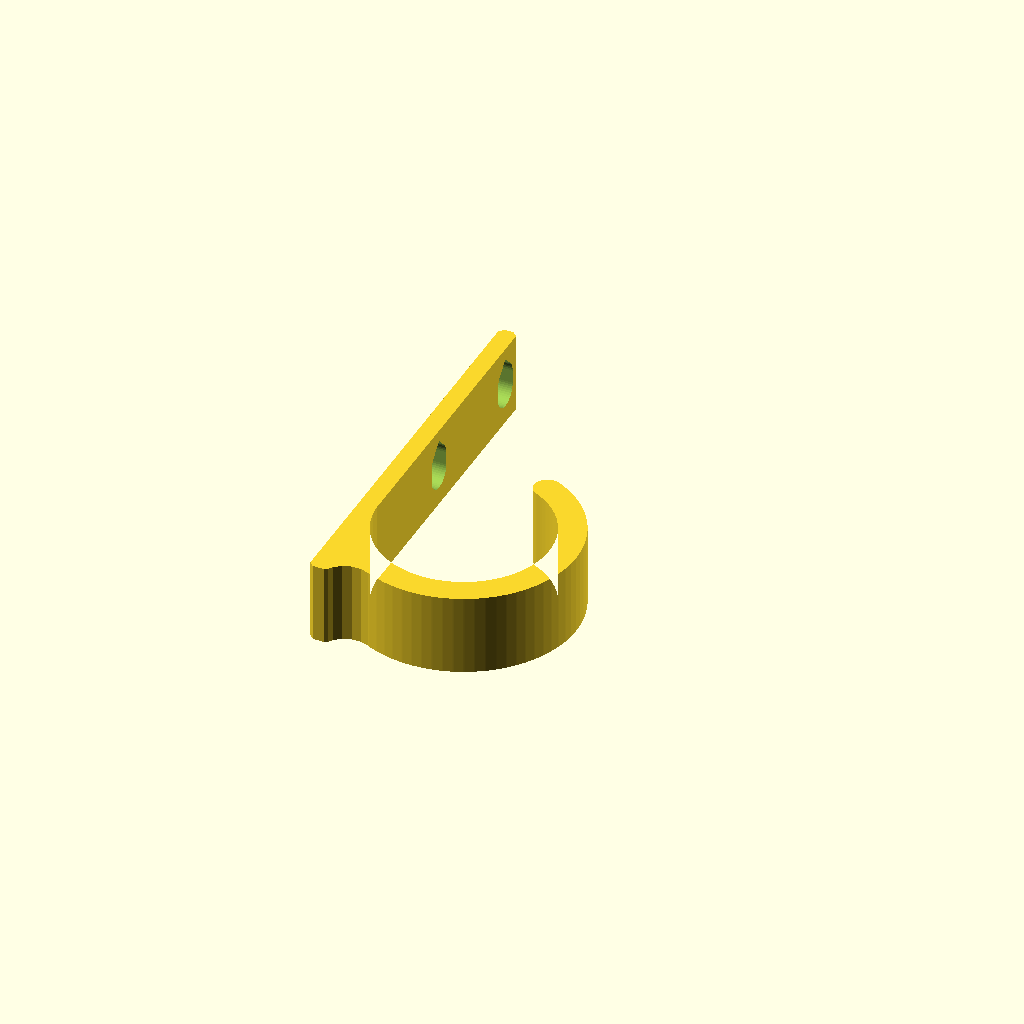
Cell 1: rendered with the file's own defaults.
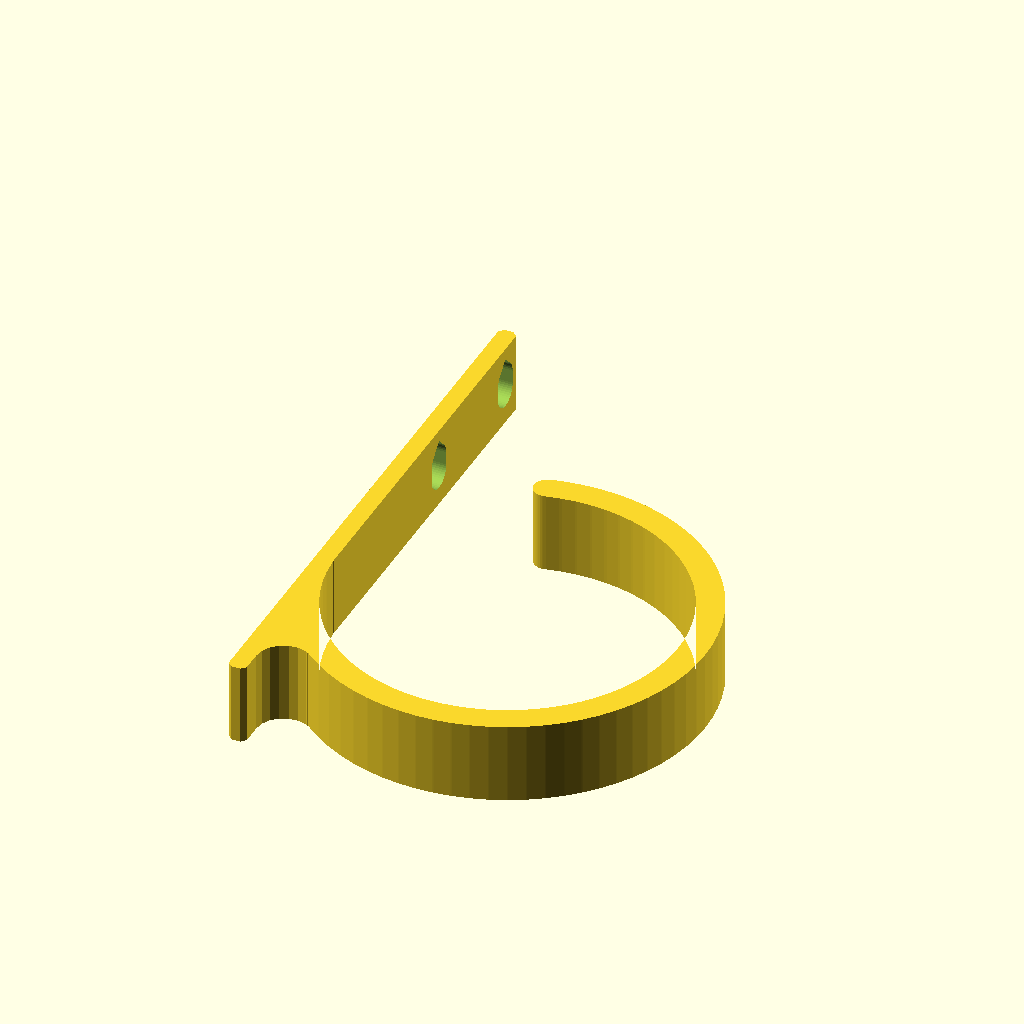
Cell 2: coil_width = 76.2 (everything else at default).
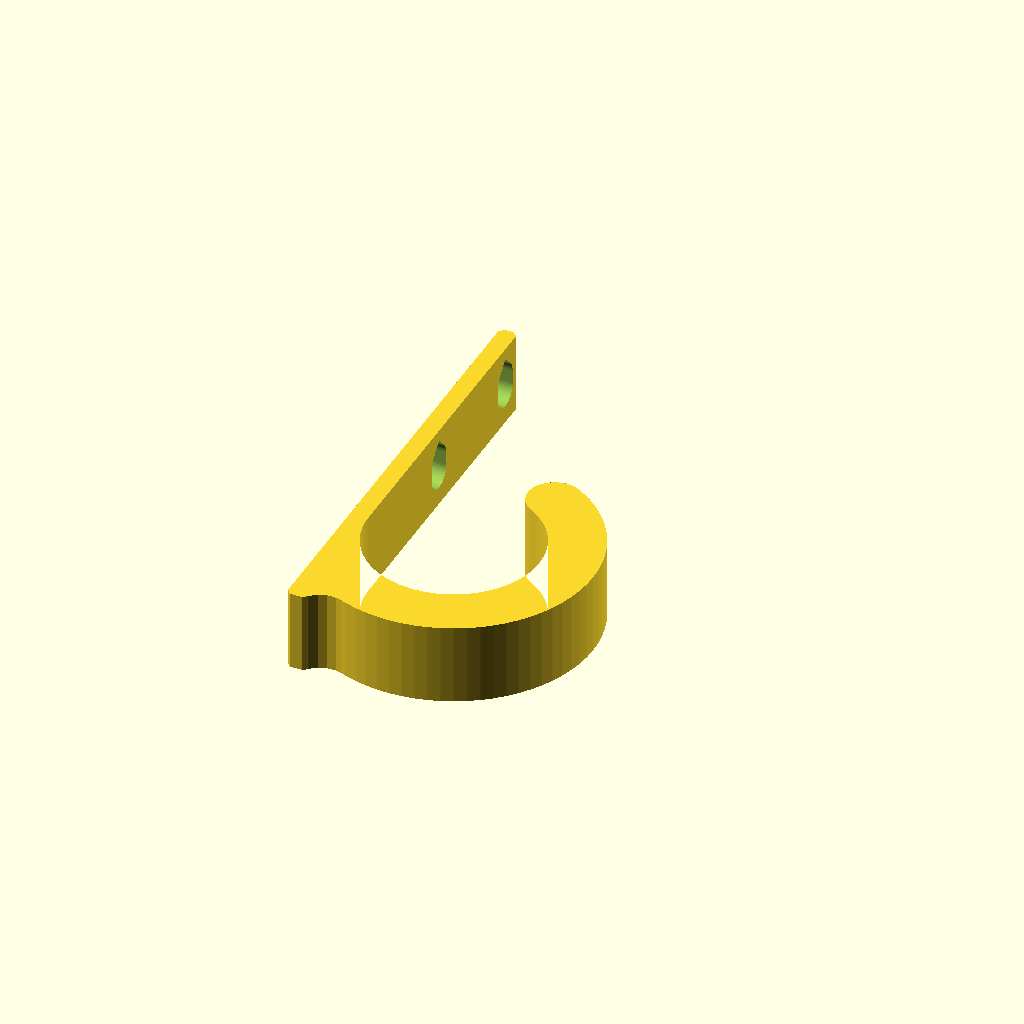
Cell 3: band = 12 (everything else at default).
One fixed orthographic camera (rotation 55°, 0°, 25°; colour scheme Cornfield) for every cell.
The OpenSCAD source (hardware/rack-10in/hook-cable-loop.scad):
// Hook for a coiled loop of network cable, screwed to one of the rack's rear
// rails through the same top and bottom hole pair and 7 x 10 mm slots as a
// 1U panel's ear.
//
// A plate the width of a panel ear sits flat on the rail. Below the screws, a
// curved band leaves the plate, runs rearward under the coil and curls up and
// back toward the plate, so the coil sits in a round-bottomed J and can't pop
// off. The coil passes in through the gap between the band's tip and the
// plate. The hook hangs below the bottom screw, leaving both screw heads clear
// and straight driver access to each.
//
// The slots are horizontal on the rail. As printed they stand upright, so
// their tops come to a 45 degree point instead of a round, which would sag.
//
// Print: on its side, no supports.
// Material: PETG.

include <rack10.scad>

coil_width = 38.1;                   // inside the J, front to back (1.5")
opening = 25.4;                      // between the tip and the plate, to pass the coil in (1")
band = 6;                            // thickness of the curved band
fillet = 6;                          // where the band meets the plate
round = 1;                           // outside corners; under half the plate's thickness
head_clearance = 6;                  // screw head radius allowance around each hole

width = rack_ear_width();            // across the rail
hole_ys = rack_hole_ys(1);
hole_r = PANEL_HOLE_D / 2;

// The J: a ring around the coil from the plate, down under it and up its far
// side, ending in a rounded tip placed to leave the opening
r_in = coil_width / 2;
r_out = r_in + band;
r_mid = r_in + band / 2;
cx = PANEL_THICKNESS + r_in;         // the coil's space touches the plate
tip_angle = acos((opening + band / 2 + PANEL_THICKNESS - cx) / r_mid);
tip_rise = r_mid * sin(tip_angle) + band / 2;  // tip's top above the ring's center
cy = hole_ys[0] - head_clearance - tip_rise;   // tip stays clear of the bottom screw head
plate_bottom = cy - r_out;
plate_top = rack_panel_height(1);

assert(opening < coil_width, "opening as wide as the hook; nothing to hold the coil");
assert(round < PANEL_THICKNESS / 2, "corner rounding would eat through the plate");

// Side profile: X rearward from the rail, Y up from the bottom of the U
module profile() {
  offset(r = round) offset(delta = -round)
    offset(r = -fillet) offset(r = fillet)
      union() {
        translate([0, plate_bottom]) square([PANEL_THICKNESS, plate_top - plate_bottom]);
        // Band from the plate (180 degrees) clockwise around to the tip,
        // trimmed to stay off the rail
        intersection() {
          translate([cx, cy])
            polygon(concat(
              [for (a = [-180 : 5 : tip_angle]) r_out * [cos(a), sin(a)]],
              [r_out * [cos(tip_angle), sin(tip_angle)], r_in * [cos(tip_angle), sin(tip_angle)]],
              [for (a = [tip_angle : -5 : -180]) r_in * [cos(a), sin(a)]]
            ));
          translate([0, plate_bottom]) square([cx + r_out, 2 * r_out]);
        }
        translate([cx, cy] + r_mid * [cos(tip_angle), sin(tip_angle)]) circle(d = band, $fn = 32);
      }
}

// A 7 x 10 mm slot, long across the rail, with a pointed top as printed
module slot_2d() {
  hull()
    for (dz = [-PANEL_HOLE_SLOT / 2, PANEL_HOLE_SLOT / 2]) {
      translate([dz, 0]) circle(r = hole_r, $fn = 48);
      // 45 degree point on the upper end, which faces up in the print
      if (dz < 0) translate([dz - hole_r * sqrt(2), 0]) circle(r = 0.01, $fn = 4);
    }
}

difference() {
  linear_extrude(width) profile();
  for (y = hole_ys)
    translate([-1, y, width / 2])
      rotate([0, 90, 0])
        linear_extrude(PANEL_THICKNESS + 2) slot_2d();
}
Customizer parameters (derived from the source; name, type, default, range or options):
coil_width: number, default 38.1
opening: number, default 25.4
band: number, default 6
fillet: number, default 6
round: number, default 1
head_clearance: number, default 6
